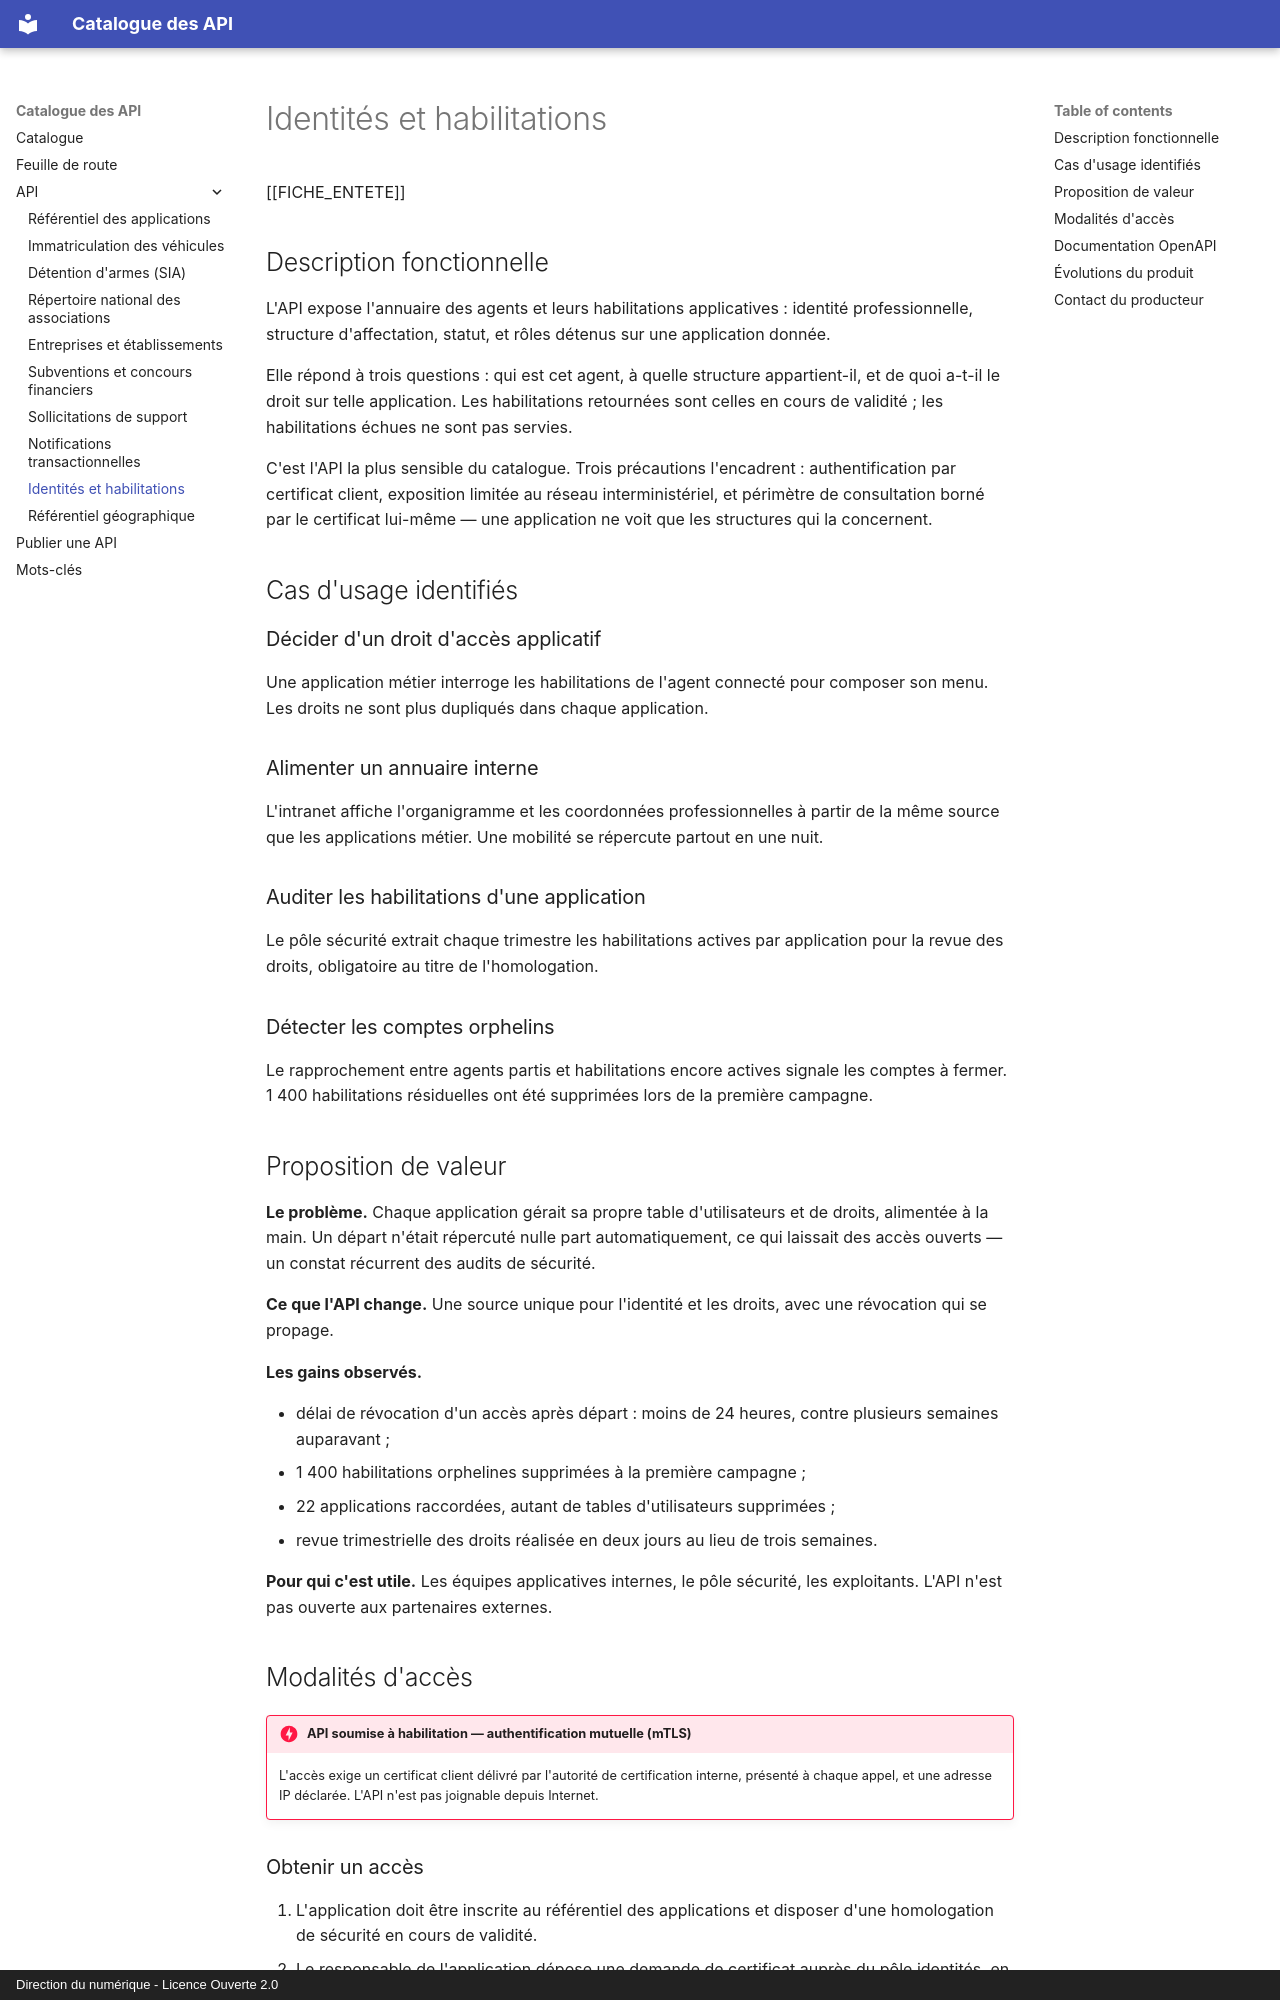

repository: mogador26/catalogue-api · page: apis/identites-habilitations/index.html · generator: mkdocs · copyright: Direction du numérique - Licence Ouverte 2.0

---
sidemenu: true
summary: false
title: Identités et habilitations
resume: >-
  Annuaire des agents, affectations et habilitations applicatives. Accès par
  certificat client, sur le réseau interne uniquement.
theme: Référentiel
acces: mtls
statut: production
producteur: Direction du numérique — pôle identités
contact_nom: Équipe identités
contact_email: api-identites@exemple.gouv.fr
version: 5.1.0
maj: 2026-03-18
base_url: https://identites.interne.exemple.gouv.fr/api/v5
openapi: assets/openapi/identites-habilitations.yaml
tags:
  - annuaire
  - habilitation
  - identité
  - sécurité
---

# Identités et habilitations

[[FICHE_ENTETE]]

## Description fonctionnelle

L'API expose l'annuaire des agents et leurs habilitations applicatives :
identité professionnelle, structure d'affectation, statut, et rôles détenus sur
une application donnée.

Elle répond à trois questions : qui est cet agent, à quelle structure
appartient-il, et de quoi a-t-il le droit sur telle application. Les
habilitations retournées sont celles en cours de validité ; les habilitations
échues ne sont pas servies.

C'est l'API la plus sensible du catalogue. Trois précautions l'encadrent :
authentification par certificat client, exposition limitée au réseau
interministériel, et périmètre de consultation borné par le certificat lui-même
— une application ne voit que les structures qui la concernent.

## Cas d'usage identifiés

### Décider d'un droit d'accès applicatif

Une application métier interroge les habilitations de l'agent connecté pour
composer son menu. Les droits ne sont plus dupliqués dans chaque application.

### Alimenter un annuaire interne

L'intranet affiche l'organigramme et les coordonnées professionnelles à partir
de la même source que les applications métier. Une mobilité se répercute
partout en une nuit.

### Auditer les habilitations d'une application

Le pôle sécurité extrait chaque trimestre les habilitations actives par
application pour la revue des droits, obligatoire au titre de l'homologation.

### Détecter les comptes orphelins

Le rapprochement entre agents partis et habilitations encore actives signale les
comptes à fermer. 1 400 habilitations résiduelles ont été supprimées lors de la
première campagne.
